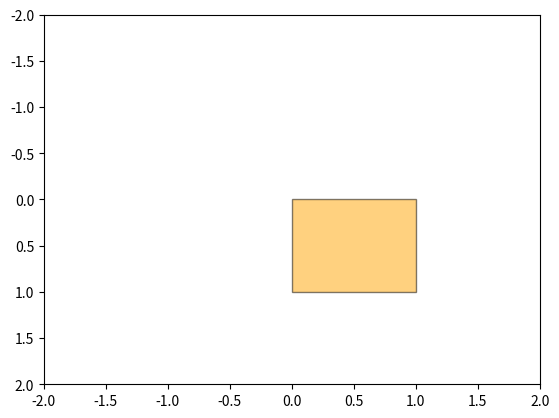

The script that saved this image:
import matplotlib.pyplot as plt
from matplotlib.path import Path
import matplotlib.patches as patches
verts = [
(0., 0.), # left, bottom
(0., 1.), # left, top
(1., 1.), # right, top
(1., 0.), # right, bottom
(0., 0.), # ignored
]
codes = [Path.MOVETO,
Path.LINETO,
Path.LINETO,
Path.LINETO,
Path.CLOSEPOLY,
]
path = Path(verts, codes)
patch = patches.PathPatch(path, facecolor='orange', lw=1, alpha=0.5)
fig = plt.figure()
ax = fig.add_subplot(111)
ax.add_patch(patch)
ax.set_xlim(-2,2)
ax.set_ylim(2,-2)
plt.show()
